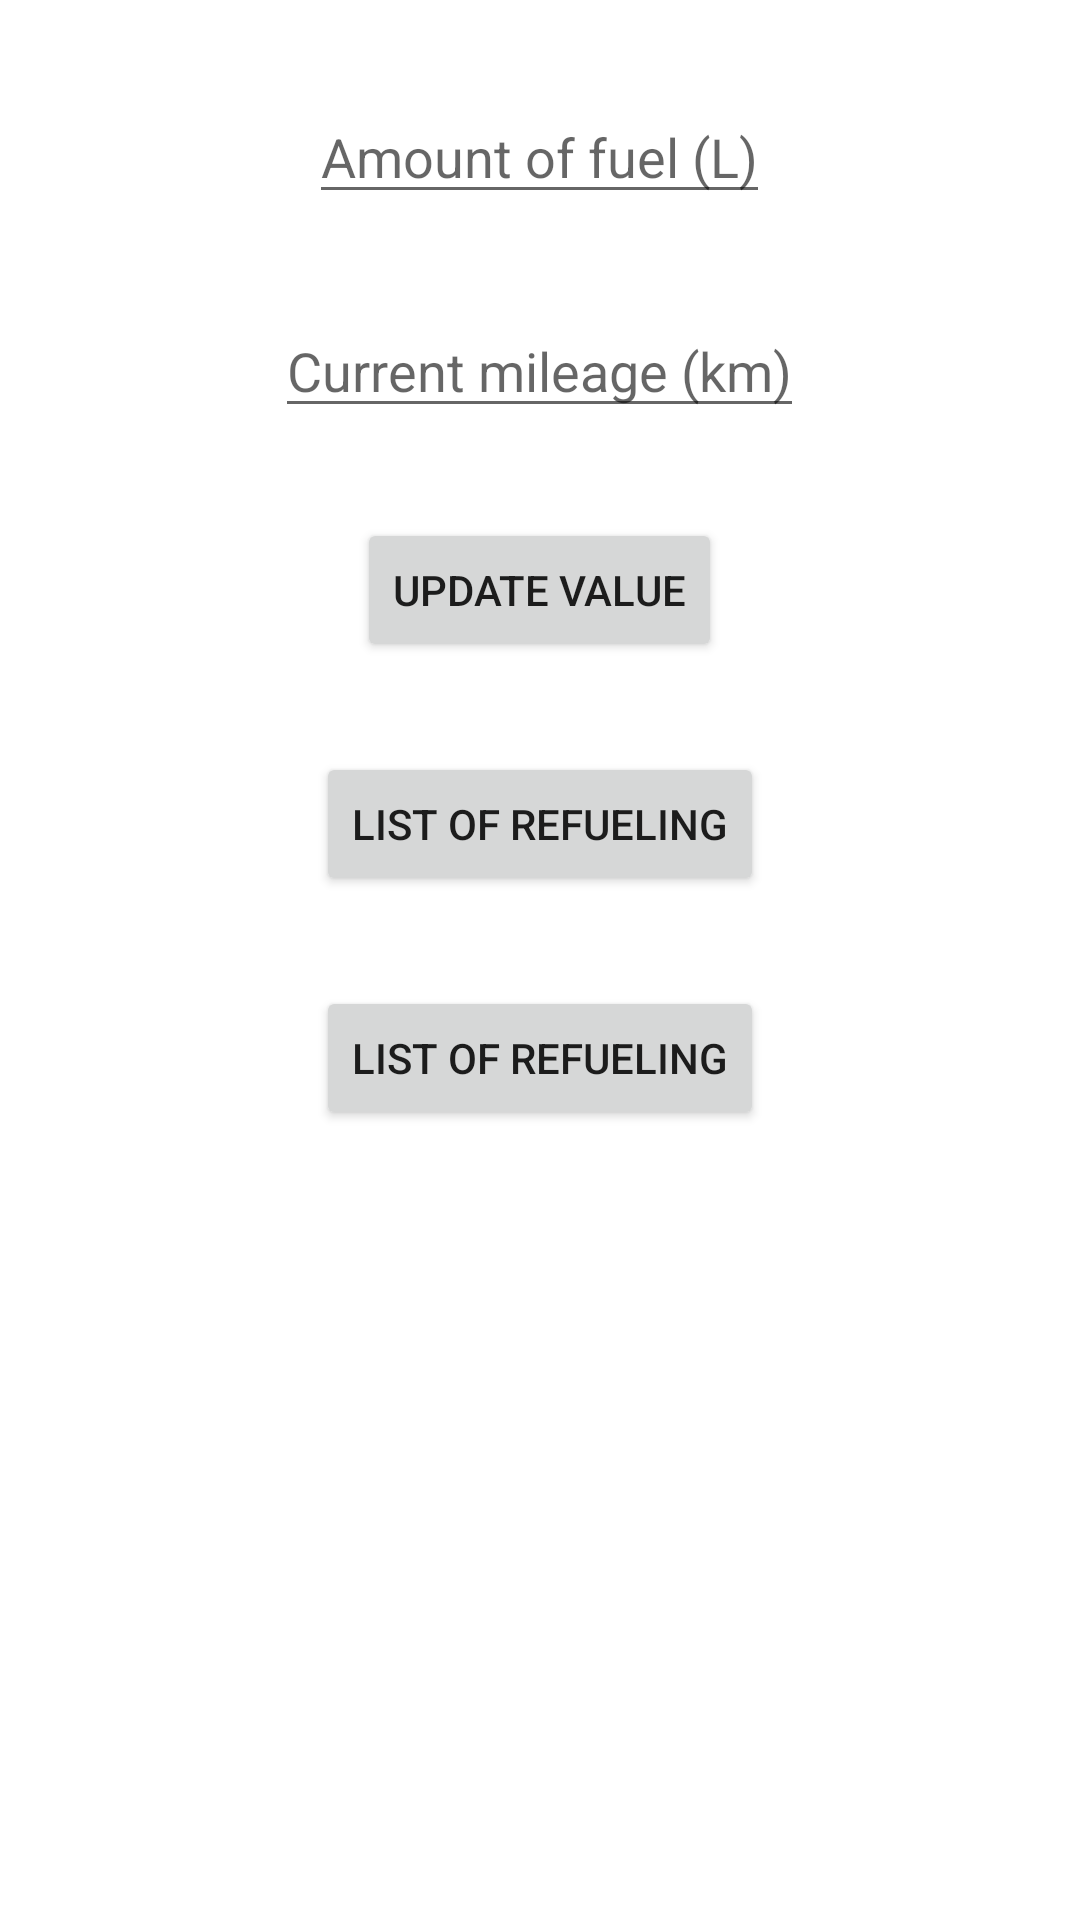

Produce the Android XML layout that renders to this screen, including the resource entries it uses.
<!-- AndroidManifest.xml: application theme Theme.FuelTracker -->
<!-- res/layout/activity_update.xml -->
<?xml version="1.0" encoding="utf-8"?>
<LinearLayout
	xmlns:android="http://schemas.android.com/apk/res/android"
	xmlns:tools="http://schemas.android.com/tools"
	xmlns:app="http://schemas.android.com/apk/res-auto"
	android:layout_width="match_parent"
	android:layout_height="match_parent"
	android:orientation="vertical"
	android:gravity="center_horizontal"
	tools:context=".UI.UpdateActivity">


	<EditText
		android:id="@+id/etFuelAmount"
		android:layout_marginTop="30dp"
		android:layout_width="wrap_content"
		android:layout_height="wrap_content"
		android:inputType="number"
		android:hint="Amount of fuel (L)"/>

	<EditText
		android:id="@+id/etCurrentMiles"
		android:layout_marginTop="30dp"
		android:layout_width="wrap_content"
		android:layout_height="wrap_content"
		android:inputType="number"
		android:hint="Сurrent mileage (km)"/>

	<Button
		android:id="@+id/bntUpdateValue"
		android:layout_marginTop="30dp"
		android:layout_width="wrap_content"
		android:layout_height="wrap_content"
		android:text="Update Value"
		app:layout_constraintBottom_toBottomOf="parent"
		app:layout_constraintStart_toStartOf="parent"/>

	<Button
		android:id="@+id/bntMainPage"
		android:layout_width="wrap_content"
		android:layout_marginTop="30dp"
		android:layout_height="wrap_content"
		android:text="List of Refueling"
		app:layout_constraintBottom_toBottomOf="parent"
		app:layout_constraintStart_toStartOf="parent"/>

	<Button
		android:id="@+id/bntListOfRefueling"
		android:layout_width="wrap_content"
		android:layout_marginTop="30dp"
		android:layout_height="wrap_content"
		android:text="List of Refueling"
		app:layout_constraintBottom_toBottomOf="parent"
		app:layout_constraintStart_toStartOf="parent"/>

</LinearLayout>
<!-- resources referenced by this layout -->
<resources>
  <style name="Theme.FuelTracker" parent="Theme.MaterialComponents.DayNight.DarkActionBar">
  		
  		<item name="colorPrimary">@color/purple_500</item>
  		<item name="colorPrimaryVariant">@color/purple_700</item>
  		<item name="colorOnPrimary">@color/white</item>
  		
  		<item name="colorSecondary">@color/teal_200</item>
  		<item name="colorSecondaryVariant">@color/teal_700</item>
  		<item name="colorOnSecondary">@color/black</item>
  		
  		<item name="android:statusBarColor" tools:targetApi="l">?attr/colorPrimaryVariant</item>
  		
  	</style>
  <!-- not gathered from this repository: default colours our renderer supplied (Android Studio template values) -->
  <color name="purple_500">#FF6200EE</color>
  <color name="purple_700">#FF3700B3</color>
  <color name="teal_200">#FF03DAC5</color>
  <color name="teal_700">#FF018786</color>
  <color name="black">#FF000000</color>
  <color name="white">#FFFFFFFF</color>
</resources>
